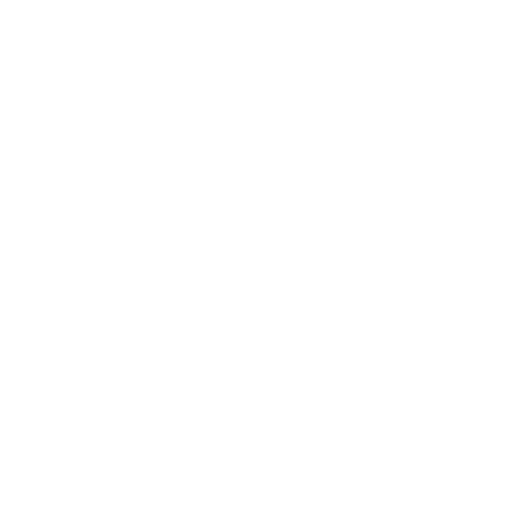
t = 0.00 s
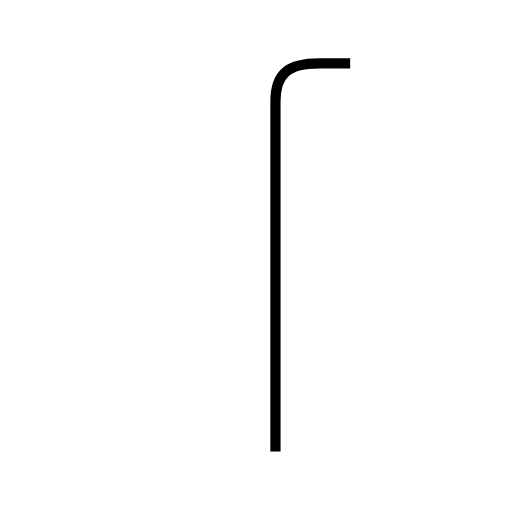
t = 1.31 s
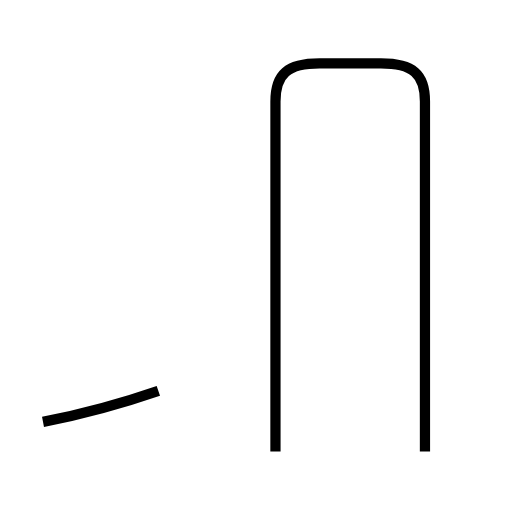
t = 2.98 s
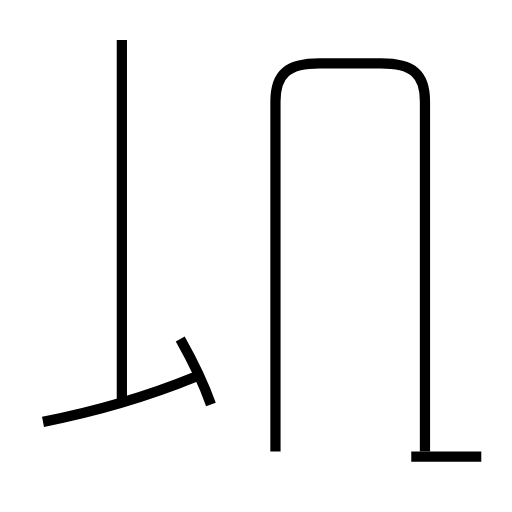
t = 4.57 s
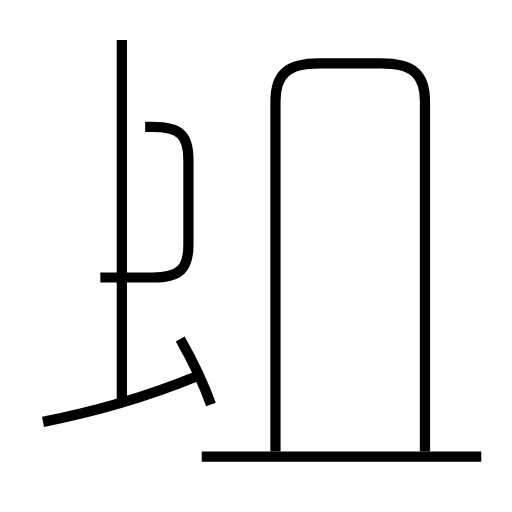
t = 5.94 s
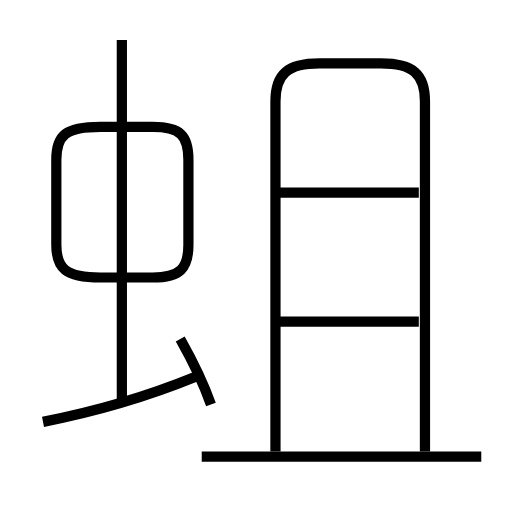
t = 7.52 s

The animated SVG that drew these frames (rendered in a browser with its animation timeline set to each time). Animation: 8 SMIL elements (animate=8); one cycle of 7.52 s.

<?xml version='1.0' encoding='utf-8'?>
<svg viewBox="0.0 -6.0 50.0 50.0" version="1.1" xmlns="http://www.w3.org/2000/svg"><rect x="-1000" y="-1000" width="2000" height="2000" stroke="white" fill="white" /><g style="fill:none;stroke:#000000;stroke-width:1"><path d="M 26.9 0.1 L 26.9 -34.1 C 26.9 -36.8 28.1 -37.8 31.2 -37.8 L 37.2 -37.8 C 40.3 -37.8 41.5 -36.8 41.5 -34.1 L 41.5 0.1 " transform="translate(0.0 38.0)" stroke-dasharray="87.62785057802087" stroke-dashoffset="87.62785057802087"><animate attributeName="stroke-dashoffset" from="87.62785057802087" to="0" dur="2.628835517340626s" begin="0s" fill="freeze" /></path><path d="M 4.2 -2.8 C 8.8 -3.7 14.2 -5.2 19.1 -7.2 " transform="translate(0.0 38.0)" stroke-dasharray="15.559215727565038" stroke-dashoffset="15.559215727565038"><animate attributeName="stroke-dashoffset" from="15.559215727565038" to="0" dur="0.4667764718269511s" begin="2.628835517340626s" fill="freeze" /></path><path d="M 20.6 -4.5 C 19.9 -6.5 18.5 -9.3 17.6 -10.9 " transform="translate(0.0 38.0)" stroke-dasharray="7.075393219915051" stroke-dashoffset="7.075393219915051"><animate attributeName="stroke-dashoffset" from="7.075393219915051" to="0" dur="0.2122617965974515s" begin="3.095611989167577s" fill="freeze" /></path><path d="M 11.9 -5.0 L 11.9 -40.1 " transform="translate(0.0 38.0)" stroke-dasharray="35.1" stroke-dashoffset="35.1"><animate attributeName="stroke-dashoffset" from="35.1" to="0" dur="1.053s" begin="3.3078737857650284s" fill="freeze" /></path><path d="M 47.0 0.6 L 19.7 0.6 " transform="translate(0.0 38.0)" stroke-dasharray="27.3" stroke-dashoffset="27.3"><animate attributeName="stroke-dashoffset" from="27.3" to="0" dur="0.819s" begin="4.360873785765028s" fill="freeze" /></path><path d="M 9.8 -16.9 L 14.9 -16.9 C 17.6 -16.9 18.4 -17.8 18.4 -20.1 L 18.4 -28.4 C 18.4 -30.8 17.6 -31.6 14.9 -31.6 L 9.8 -31.6 C 6.4 -31.6 5.5 -30.8 5.5 -28.4 L 5.5 -20.1 C 5.5 -17.8 6.4 -16.9 9.8 -16.9 Z " transform="translate(0.0 38.0)" stroke-dasharray="50.54108563371838" stroke-dashoffset="50.54108563371838"><animate attributeName="stroke-dashoffset" from="50.54108563371838" to="0" dur="1.5162325690115515s" begin="5.179873785765028s" fill="freeze" /></path><path d="M 40.9 -12.6 L 27.1 -12.6 " transform="translate(0.0 38.0)" stroke-dasharray="13.799999999999997" stroke-dashoffset="13.799999999999997"><animate attributeName="stroke-dashoffset" from="13.799999999999997" to="0" dur="0.4139999999999999s" begin="6.696106354776579s" fill="freeze" /></path><path d="M 40.9 -25.2 L 27.1 -25.2" transform="translate(0.0 38.0)" stroke-dasharray="13.799999999999997" stroke-dashoffset="13.799999999999997"><animate attributeName="stroke-dashoffset" from="13.799999999999997" to="0" dur="0.4139999999999999s" begin="7.110106354776579s" fill="freeze" /></path></g></svg>
